Photos from the image-classification dataset "parts" in the GitHub repository rahualrai/parts_classification. Its 5 classes are: connector, gear, plate, shaft, spring.

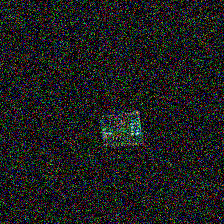
Label: plate

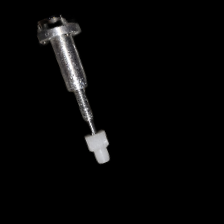
Label: gear

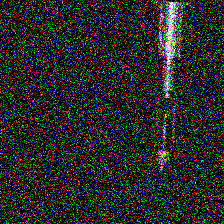
Label: connector

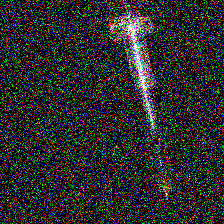
Label: connector

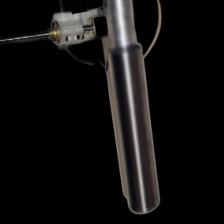
Label: shaft

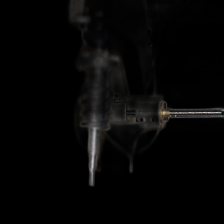
Label: spring
